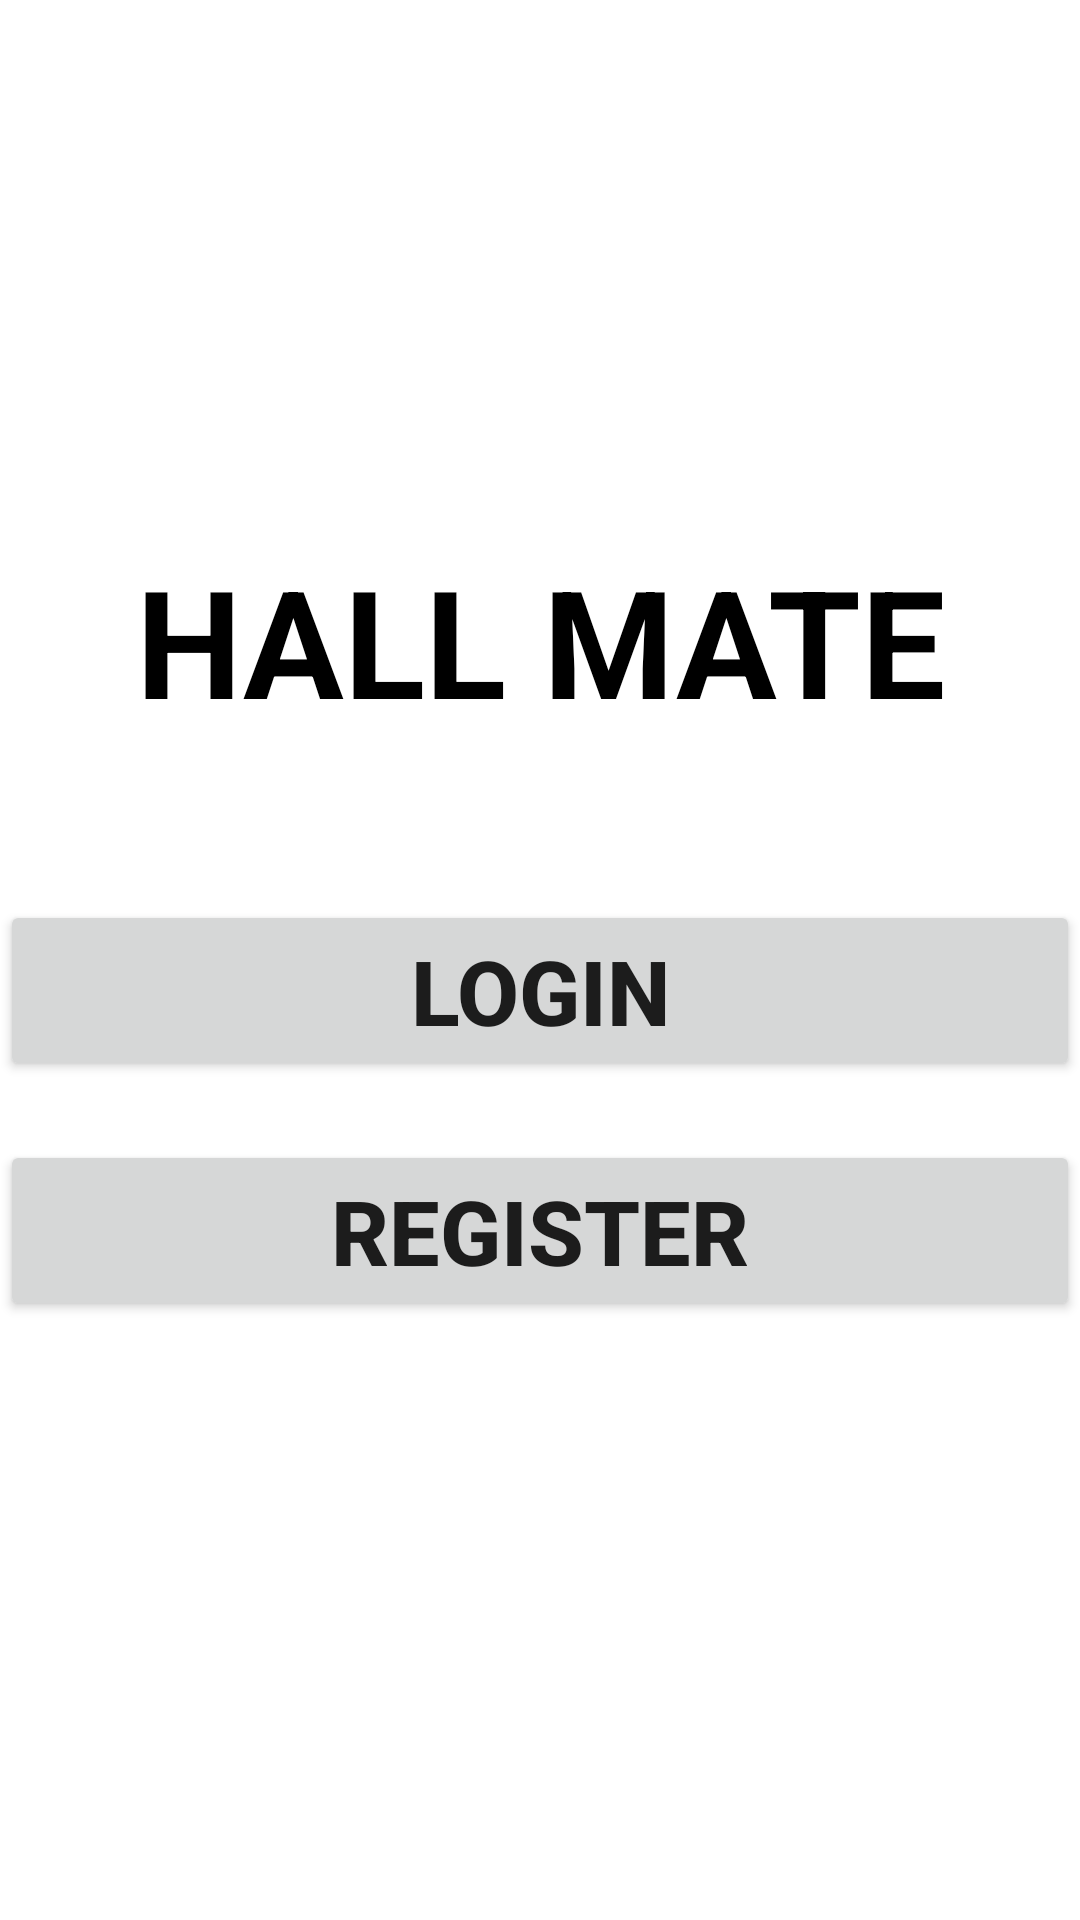

The Android layout XML behind this screen, and the referenced resources:
<!-- AndroidManifest.xml: application theme Theme.WedHall_ReservationSystem -->
<!-- res/layout/activity_main.xml -->
<?xml version="1.0" encoding="utf-8"?>
<RelativeLayout xmlns:android="http://schemas.android.com/apk/res/android"
    xmlns:app="http://schemas.android.com/apk/res-auto"
    xmlns:tools="http://schemas.android.com/tools"
    android:layout_width="match_parent"
    android:layout_height="match_parent"
    android:background="@drawable/img01"
    tools:context=".MainActivity">

    <TextView
        android:layout_width="match_parent"
        android:layout_height="wrap_content"
        android:id="@+id/hallmate"
        android:text="HALL MATE"
        android:gravity="center"
        android:textStyle="bold"
        android:textSize="50dp"
        android:layout_marginTop="180dp"
        android:textColor="@color/black"
        />

    <Button
        android:layout_width="match_parent"
        android:layout_height="wrap_content"
        android:id="@+id/login"
        android:text="Login"
        android:gravity="center"
        android:textStyle="bold"
        android:textSize="30dp"
        android:layout_marginTop="300dp"
        />

    <Button
        android:layout_width="match_parent"
        android:layout_height="wrap_content"
        android:id="@+id/Register"
        android:text="Register"
        android:gravity="center"
        android:textStyle="bold"
        android:textSize="30dp"
        android:layout_marginTop="380dp"
        />


</RelativeLayout>
<!-- resources referenced by this layout -->
<resources>
  <style name="Theme.WedHall_ReservationSystem" parent="Theme.MaterialComponents.DayNight.NoActionBar">
          
          <item name="colorPrimary">@color/purple_500</item>
          <item name="colorPrimaryVariant">@color/purple_700</item>
          <item name="colorOnPrimary">@color/white</item>
          
          <item name="colorSecondary">@color/teal_200</item>
          <item name="colorSecondaryVariant">@color/teal_700</item>
          <item name="colorOnSecondary">@color/black</item>
          
          <item name="android:statusBarColor">?attr/colorPrimaryVariant</item>
          
      </style>
  <!-- not gathered from this repository: default colours our renderer supplied (Android Studio template values) -->
  <color name="purple_500">#FF6200EE</color>
  <color name="purple_700">#FF3700B3</color>
  <color name="teal_200">#FF03DAC5</color>
  <color name="teal_700">#FF018786</color>
  <color name="black">#FF000000</color>
  <color name="white">#FFFFFFFF</color>
</resources>
